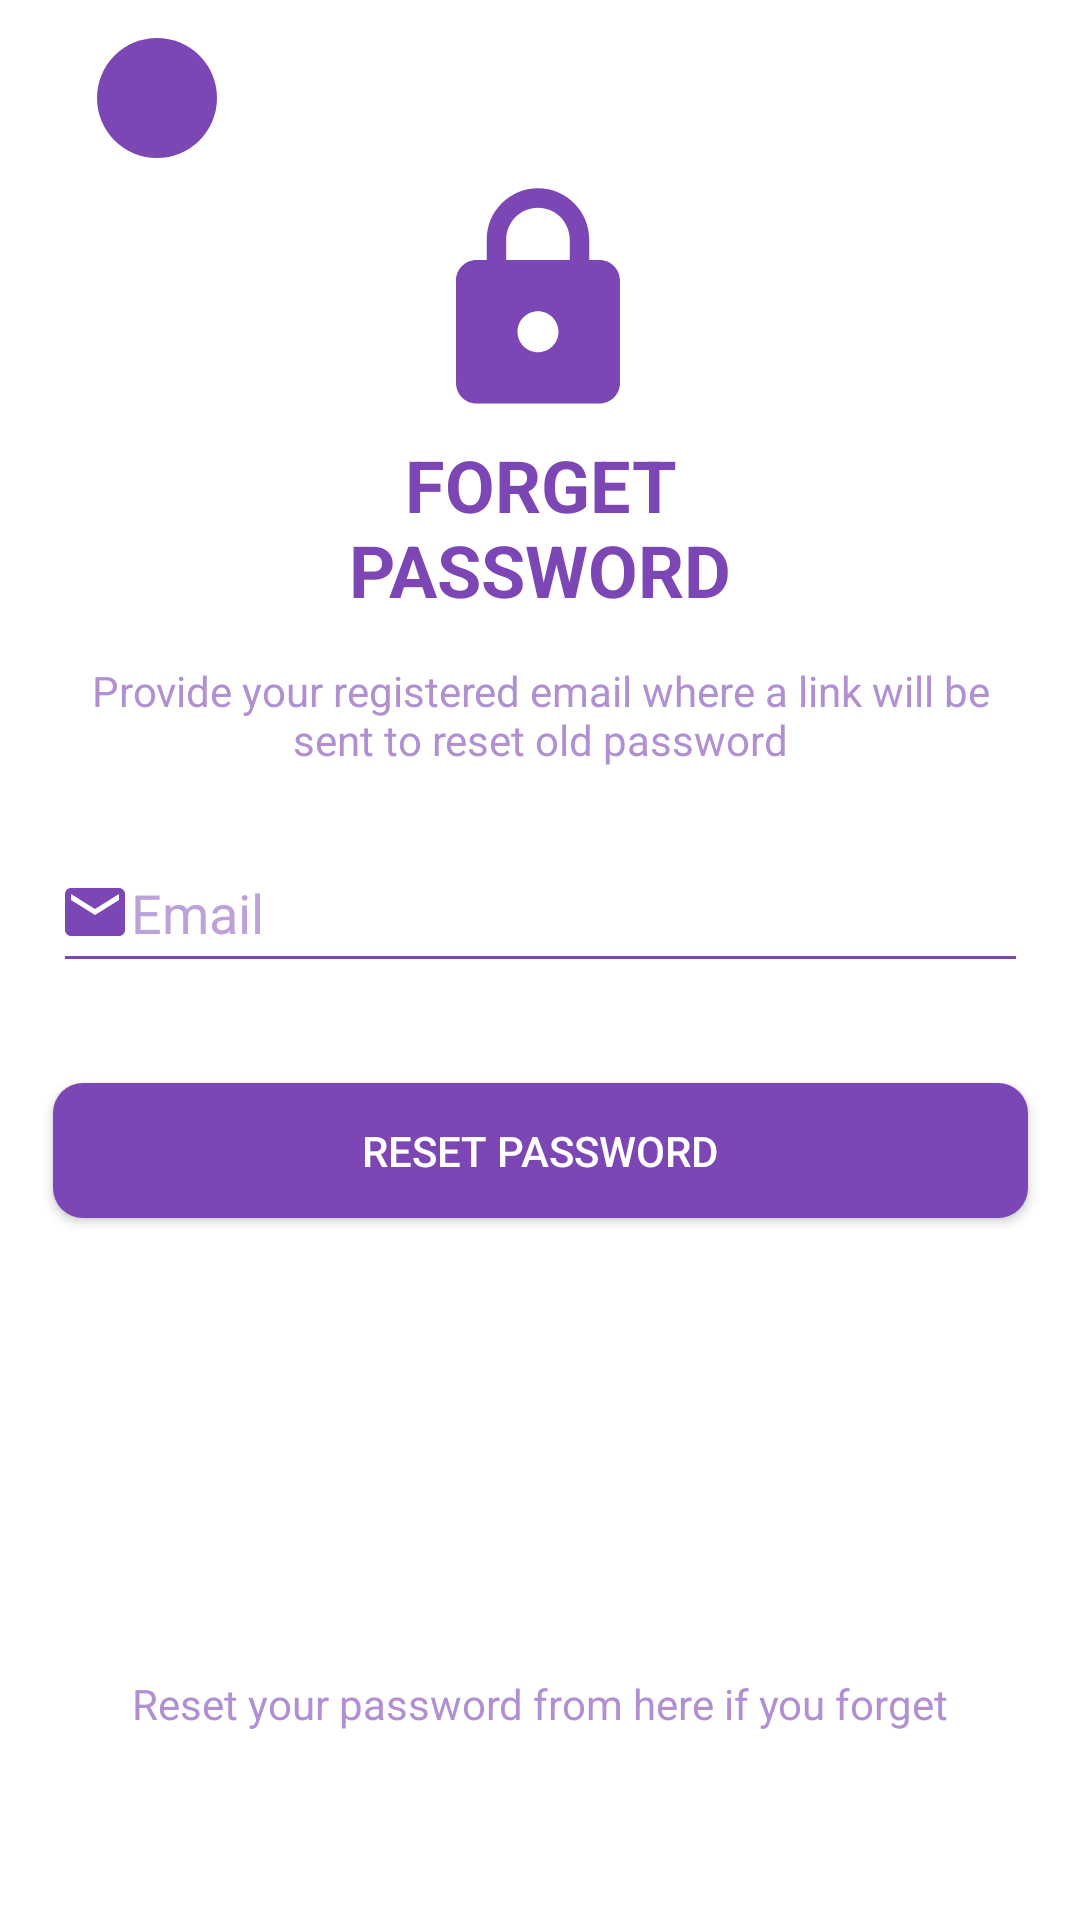

Produce the Android XML layout that renders to this screen, including the resource entries it uses.
<!-- AndroidManifest.xml: application theme Theme.BluetoothChatApp -->
<!-- res/layout/activity_reset_password.xml -->
<?xml version="1.0" encoding="utf-8"?>
<androidx.constraintlayout.widget.ConstraintLayout xmlns:android="http://schemas.android.com/apk/res/android"
    xmlns:app="http://schemas.android.com/apk/res-auto"
    xmlns:tools="http://schemas.android.com/tools"
    android:layout_width="match_parent"
    android:layout_height="match_parent"
    android:background="#ffffff"
    tools:context=".resetPassword">

    <Button
        android:id="@+id/resetPassBtnId"
        android:layout_width="325dp"
        android:layout_height="45dp"
        android:background="@drawable/custom_button"
        android:text="Reset Password"
        app:layout_constraintBottom_toBottomOf="parent"
        app:layout_constraintEnd_toEndOf="@+id/resetpasEmailId"
        app:layout_constraintHorizontal_bias="0.496"
        app:layout_constraintStart_toStartOf="@+id/resetpasEmailId"
        app:layout_constraintTop_toTopOf="parent"
        app:layout_constraintVertical_bias="0.607" />

    <EditText
        android:id="@+id/resetpasEmailId"
        android:layout_width="325dp"
        android:layout_height="50dp"
        android:backgroundTint="#7c46b4"
        android:drawableLeft="@drawable/ic_baseline_email_24"
        android:ems="10"
        android:inputType="textEmailAddress"
        android:paddingLeft="2dp"
        android:paddingRight="10dp"
        android:hint="Email"
        android:textColor="#251536"
        android:textColorHint="#BDA2D9"
        app:layout_constraintBottom_toTopOf="@+id/resetPassBtnId"
        app:layout_constraintEnd_toEndOf="parent"
        app:layout_constraintStart_toStartOf="parent"
        app:layout_constraintTop_toTopOf="parent"
        app:layout_constraintVertical_bias="0.893" />

    <TextView
        android:id="@+id/textView6"
        android:layout_width="325dp"
        android:layout_height="wrap_content"
        android:text="Reset your password from here if you forget"
        android:gravity="center"
        android:textColor="#B090D2"
        app:layout_constraintBottom_toBottomOf="parent"
        app:layout_constraintEnd_toEndOf="parent"
        app:layout_constraintHorizontal_bias="0.498"
        app:layout_constraintStart_toStartOf="parent"
        app:layout_constraintTop_toBottomOf="@+id/resetPassBtnId"
        app:layout_constraintVertical_bias="0.708" />

    <TextView
        android:id="@+id/textView7"
        android:layout_width="151dp"
        android:layout_height="61dp"
        android:autoSizeTextType="uniform"
        android:text="FORGET PASSWORD"
        android:textColor="#7c46b4"
        android:textStyle="bold"
        android:gravity="center"
        app:layout_constraintBottom_toTopOf="@+id/textView8"
        app:layout_constraintEnd_toEndOf="parent"
        app:layout_constraintStart_toStartOf="parent"
        app:layout_constraintTop_toTopOf="parent"
        app:layout_constraintVertical_bias="0.911" />

    <TextView
        android:id="@+id/textView8"
        android:layout_width="325dp"
        android:layout_height="wrap_content"
        android:gravity="center"
        android:text="Provide your registered email where a link will be sent to reset old password"
        android:textColor="#B090D2"
        app:layout_constraintBottom_toTopOf="@+id/resetpasEmailId"
        app:layout_constraintEnd_toEndOf="@+id/resetpasEmailId"
        app:layout_constraintHorizontal_bias="0.0"
        app:layout_constraintStart_toStartOf="@+id/resetpasEmailId"
        app:layout_constraintTop_toTopOf="parent"
        app:layout_constraintVertical_bias="0.91" />

    <ImageView
        android:id="@+id/imageView4"
        android:layout_width="82dp"
        android:layout_height="90dp"
        app:layout_constraintBottom_toTopOf="@+id/textView7"
        app:layout_constraintEnd_toEndOf="parent"
        app:layout_constraintHorizontal_bias="0.498"
        app:layout_constraintStart_toStartOf="parent"
        app:layout_constraintTop_toTopOf="parent"
        app:layout_constraintVertical_bias="1.0"
        android:src="@drawable/ic_baseline_lock_24" />

    <ImageButton
        android:id="@+id/imageButton2"
        android:layout_width="40dp"
        android:layout_height="40dp"
        android:layout_margin="20dp"
        android:background="@drawable/custom_back_btn"
        app:layout_constraintBottom_toTopOf="@+id/imageView4"
        app:layout_constraintEnd_toEndOf="parent"
        app:layout_constraintHorizontal_bias="0.044"
        app:layout_constraintStart_toStartOf="parent"
        app:layout_constraintTop_toTopOf="parent"
        app:layout_constraintVertical_bias="0.301"
        android:src="@drawable/ic_back_icon_button" />

    <ProgressBar
        android:id="@+id/progressBar"
        style="?android:attr/progressBarStyle"
        android:layout_width="wrap_content"
        android:layout_height="wrap_content"
        app:layout_constraintBottom_toTopOf="@+id/textView6"
        app:layout_constraintEnd_toEndOf="parent"
        app:layout_constraintHorizontal_bias="0.498"
        android:visibility="gone"
        app:layout_constraintStart_toStartOf="parent"
        app:layout_constraintTop_toBottomOf="@+id/resetPassBtnId"
        app:layout_constraintVertical_bias="0.17" />

</androidx.constraintlayout.widget.ConstraintLayout>
<!-- resources referenced by this layout -->
<resources>
  <!-- drawable custom_back_btn (drawable) -->
  <?xml version="1.0" encoding="utf-8"?>
  <ripple xmlns:android="http://schemas.android.com/apk/res/android"
      android:color="@color/common_google_signin_btn_text_dark">
  
      <item>
          <shape android:shape="rectangle">
              <solid android:color="#7C46B4"/>
              <corners android:radius="150dp"/>
          </shape>
      </item>
  
  </ripple>
  <!-- drawable custom_button (drawable) -->
  <?xml version="1.0" encoding="utf-8"?>
  <ripple xmlns:android="http://schemas.android.com/apk/res/android"
      android:color="@color/common_google_signin_btn_text_dark">
  
      <item>
          <shape android:shape="rectangle">
              <solid android:color="#7C46B4"/>
              <corners android:radius="10dp"/>
          </shape>
      </item>
  
  </ripple>
  <!-- drawable ic_baseline_email_24 (drawable) -->
  <vector android:height="24dp" android:tint="#7C46B4"
      android:viewportHeight="24" android:viewportWidth="24"
      android:width="24dp" xmlns:android="http://schemas.android.com/apk/res/android">
      <path android:fillColor="@android:color/white" android:pathData="M20,4L4,4c-1.1,0 -1.99,0.9 -1.99,2L2,18c0,1.1 0.9,2 2,2h16c1.1,0 2,-0.9 2,-2L22,6c0,-1.1 -0.9,-2 -2,-2zM20,8l-8,5 -8,-5L4,6l8,5 8,-5v2z"/>
  </vector>
  <!-- drawable ic_baseline_lock_24 (drawable) -->
  <vector android:height="24dp" android:tint="#7C46B4"
      android:viewportHeight="24" android:viewportWidth="24"
      android:width="24dp" xmlns:android="http://schemas.android.com/apk/res/android">
      <path android:fillColor="@android:color/white" android:pathData="M18,8h-1L17,6c0,-2.76 -2.24,-5 -5,-5S7,3.24 7,6v2L6,8c-1.1,0 -2,0.9 -2,2v10c0,1.1 0.9,2 2,2h12c1.1,0 2,-0.9 2,-2L20,10c0,-1.1 -0.9,-2 -2,-2zM12,17c-1.1,0 -2,-0.9 -2,-2s0.9,-2 2,-2 2,0.9 2,2 -0.9,2 -2,2zM15.1,8L8.9,8L8.9,6c0,-1.71 1.39,-3.1 3.1,-3.1 1.71,0 3.1,1.39 3.1,3.1v2z"/>
  </vector>
  <style name="Theme.BluetoothChatApp" parent="Theme.Design.NoActionBar">
          
          <item name="colorPrimary">@color/purple_500</item>
          <item name="colorPrimaryVariant">@color/purple_700</item>
          <item name="colorOnPrimary">@color/white</item>
          
          <item name="colorSecondary">@color/teal_200</item>
          <item name="colorSecondaryVariant">@color/teal_700</item>
          <item name="colorOnSecondary">@color/black</item>
          
          <item name="android:statusBarColor" tools:targetApi="l">?attr/colorPrimaryVariant</item>
          
      </style>
  <!-- not gathered from this repository: default colours our renderer supplied (Android Studio template values) -->
  <color name="purple_500">#FF6200EE</color>
  <color name="purple_700">#FF3700B3</color>
  <color name="teal_200">#FF03DAC5</color>
  <color name="teal_700">#FF018786</color>
  <color name="black">#FF000000</color>
  <color name="white">#FFFFFFFF</color>
</resources>
